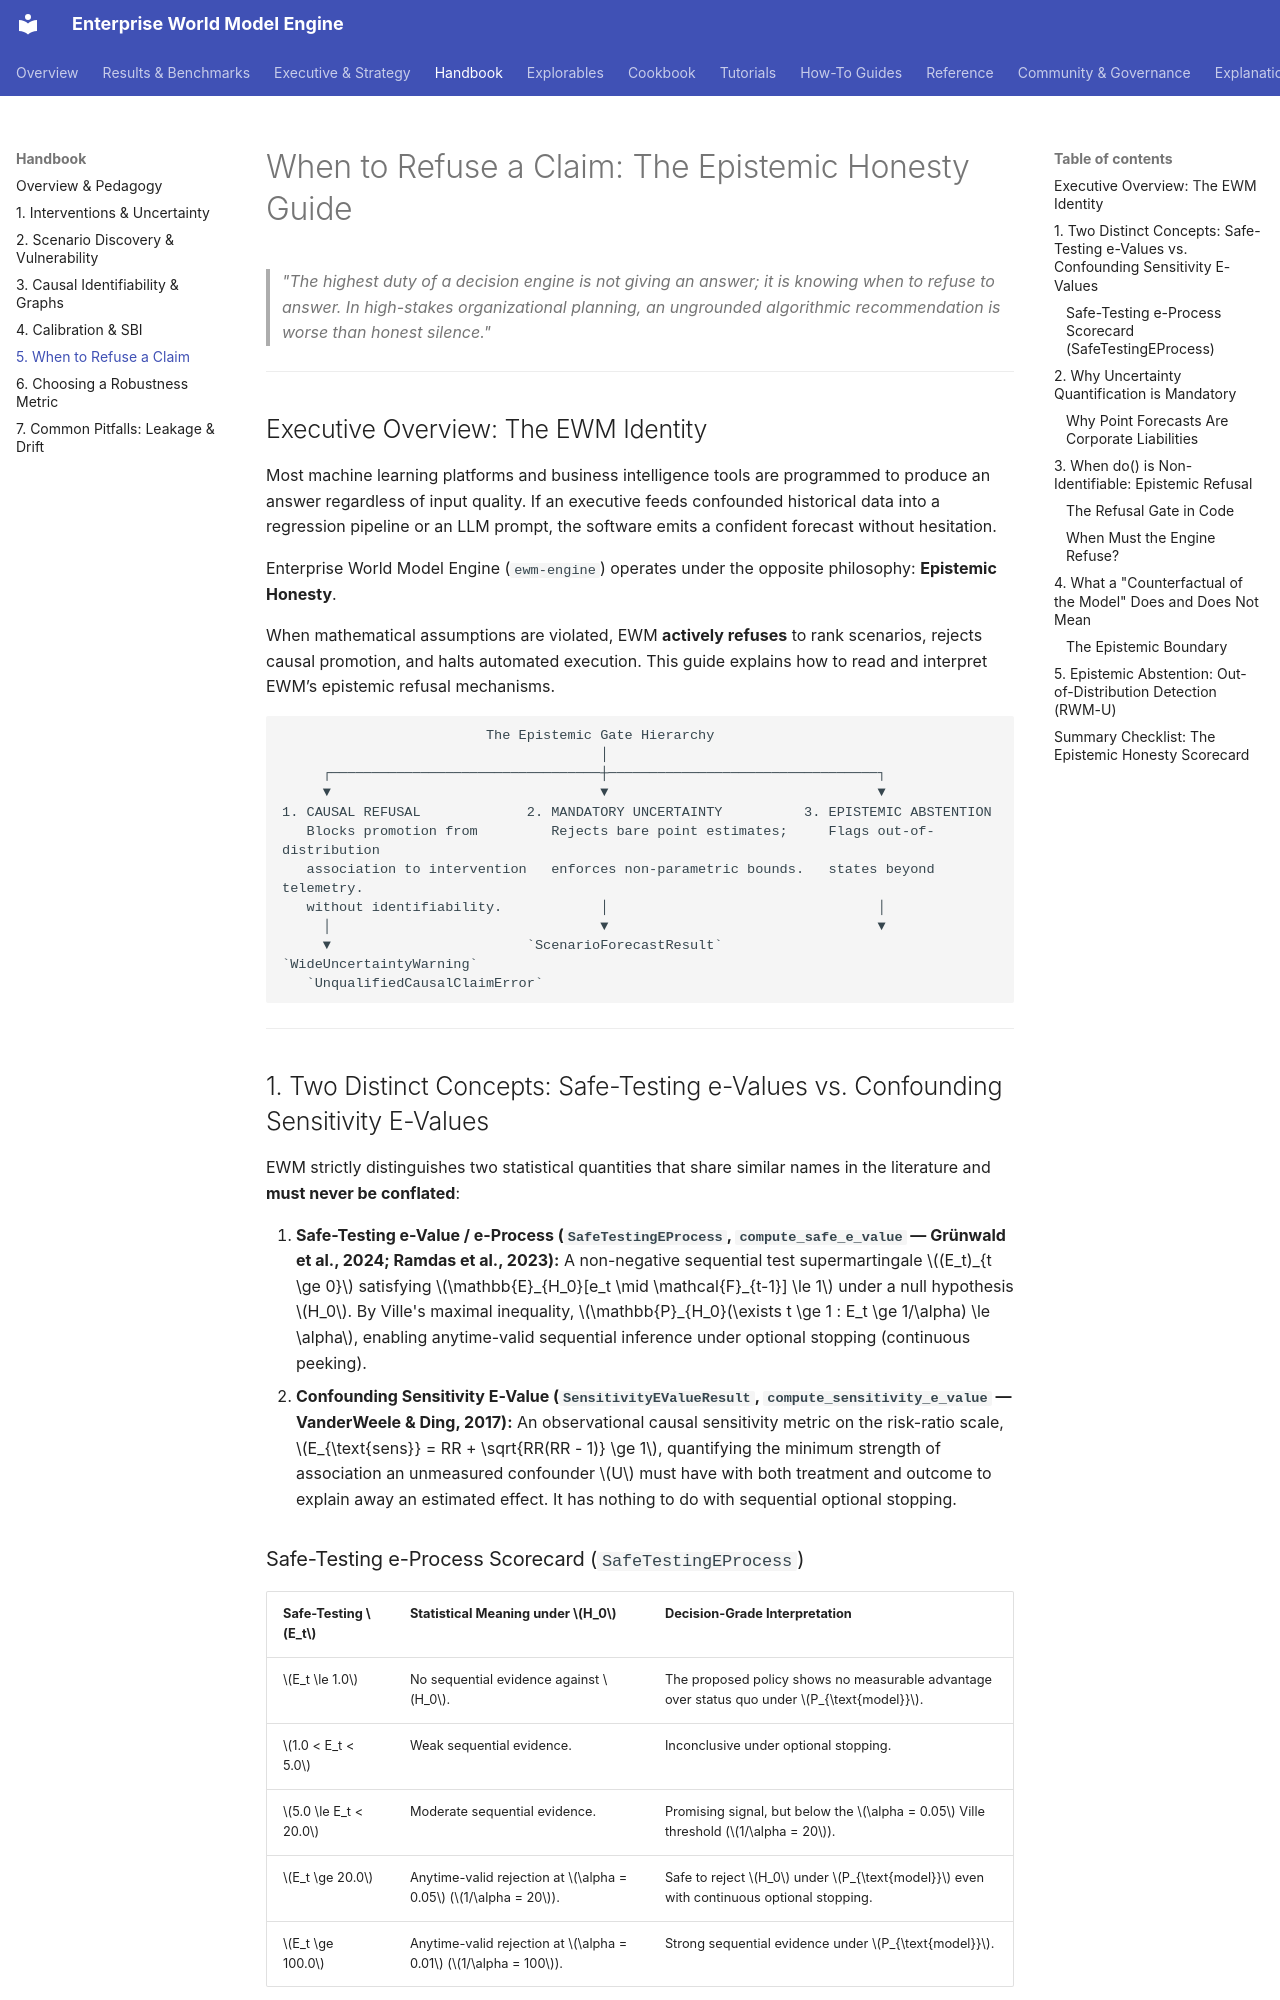

repository: vfcarida/Enterprise-World-Model-Engine · page: handbook/when-to-refuse-a-claim/index.html · generator: mkdocs

# When to Refuse a Claim: The Epistemic Honesty Guide

> *"The highest duty of a decision engine is not giving an answer; it is knowing when to refuse to answer. In high-stakes organizational planning, an ungrounded algorithmic recommendation is worse than honest silence."*

---

## Executive Overview: The EWM Identity

Most machine learning platforms and business intelligence tools are programmed to produce an answer regardless of input quality. If an executive feeds confounded historical data into a regression pipeline or an LLM prompt, the software emits a confident forecast without hesitation.

Enterprise World Model Engine (`ewm-engine`) operates under the opposite philosophy: **Epistemic Honesty**.

When mathematical assumptions are violated, EWM **actively refuses** to rank scenarios, rejects causal promotion, and halts automated execution. This guide explains how to read and interpret EWM’s epistemic refusal mechanisms.

```
                         The Epistemic Gate Hierarchy
                                       │
     ┌─────────────────────────────────┼─────────────────────────────────┐
     ▼                                 ▼                                 ▼
1. CAUSAL REFUSAL             2. MANDATORY UNCERTAINTY          3. EPISTEMIC ABSTENTION
   Blocks promotion from         Rejects bare point estimates;     Flags out-of-distribution
   association to intervention   enforces non-parametric bounds.   states beyond telemetry.
   without identifiability.            │                                 │
     │                                 ▼                                 ▼
     ▼                        `ScenarioForecastResult`          `WideUncertaintyWarning`
   `UnqualifiedCausalClaimError`
```

---

## 1. Two Distinct Concepts: Safe-Testing e-Values vs. Confounding Sensitivity E-Values

EWM strictly distinguishes two statistical quantities that share similar names in the literature and **must never be conflated**:

1. **Safe-Testing e-Value / e-Process (`SafeTestingEProcess`, `compute_safe_e_value` — Grünwald et al., 2024; Ramdas et al., 2023):**
   A non-negative sequential test supermartingale $(E_t)_{t \ge 0}$ satisfying $\mathbb{E}_{H_0}[e_t \mid \mathcal{F}_{t-1}] \le 1$ under a null hypothesis $H_0$. By Ville's maximal inequality, $\mathbb{P}_{H_0}(\exists t \ge 1 : E_t \ge 1/\alpha) \le \alpha$, enabling anytime-valid sequential inference under optional stopping (continuous peeking).
2. **Confounding Sensitivity E-Value (`SensitivityEValueResult`, `compute_sensitivity_e_value` — VanderWeele & Ding, 2017):**
   An observational causal sensitivity metric on the risk-ratio scale, $E_{\text{sens}} = RR + \sqrt{RR(RR - 1)} \ge 1$, quantifying the minimum strength of association an unmeasured confounder $U$ must have with both treatment and outcome to explain away an estimated effect. It has nothing to do with sequential optional stopping.
